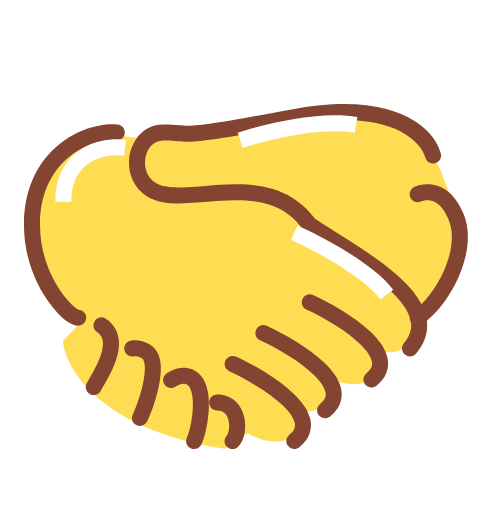
t = 0.00 s
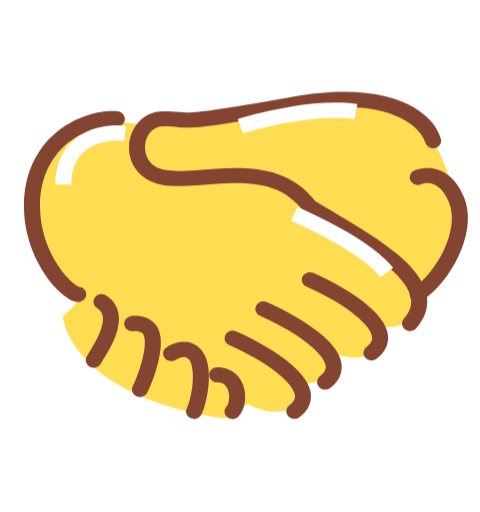
t = 0.21 s
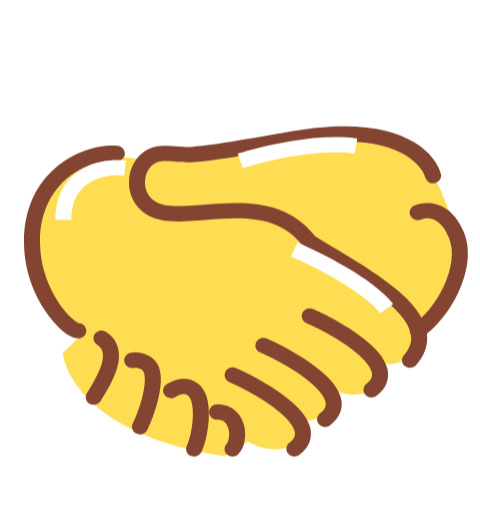
t = 0.49 s
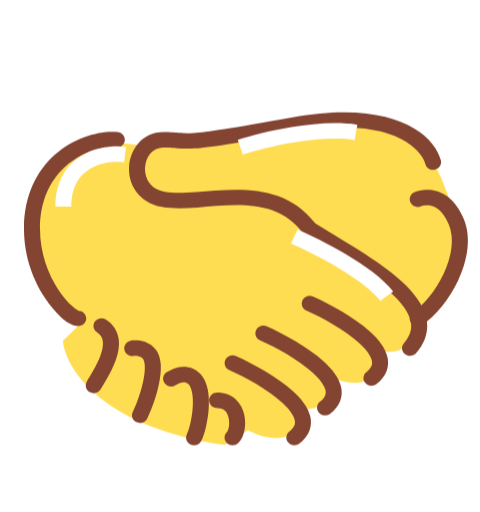
t = 0.70 s
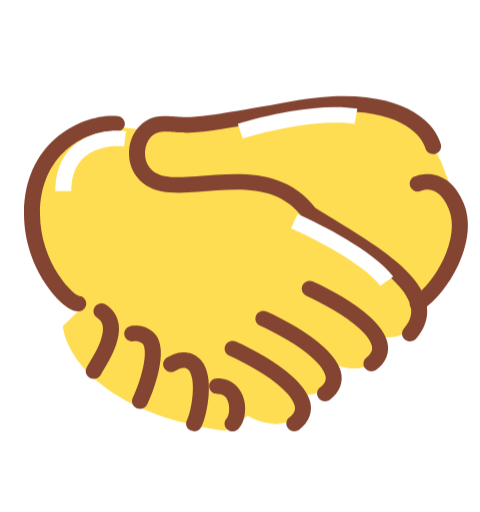
t = 0.91 s
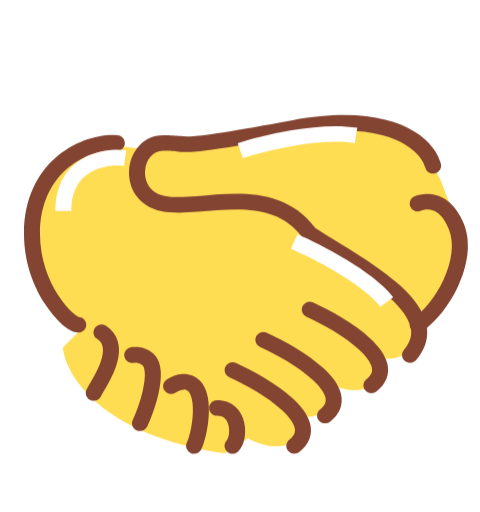
t = 1.16 s

The animated SVG that drew these frames (rendered in a browser with its animation timeline set to each time). Animation: 1 CSS @keyframes rule; one cycle of 1.40 s, repeats indefinitely.

<svg width="512" height="512" viewBox="-1 -3 30 32" overflow="visible" style="overflow: visible;" fill="none" xmlns="http://www.w3.org/2000/svg">
    <style>
        .handshake {
            transform-origin: 14px 14px;
            animation: shake 1.4s ease-in-out infinite;
        }
        @keyframes shake {
            0%   { transform: translateY(0px)    scaleY(1.00); }
            20%  { transform: translateY(-1.5px) scaleY(0.94); }
            40%  { transform: translateY(1.3px)  scaleY(0.96); }
            60%  { transform: translateY(-1.0px) scaleY(0.97); }
            80%  { transform: translateY(0.6px)  scaleY(0.98); }
            90%  { transform: translateY(-0.2px) scaleY(0.99); }
            100% { transform: translateY(0px)    scaleY(1.00); }
        }
    </style>

    <g class="handshake">
        <path d="M18.8393 4.3125H22.2143L25.5893 5.75893L26.5536 7.6875L28 11.5446L27.0357 14.9196L25.1071 16.8482V17.8125C24.3357 19.3554 22.8571 19.0982 22.2143 18.7768L22.6964 20.2232C21.925 21.3804 20.4464 21.0268 19.8036 20.7054V21.6696C19.0321 22.8268 18.1964 22.7946 17.875 22.6339V23.5982C17.1036 25.1411 15.3036 24.5625 14.5 24.0804L13.0536 25.0446C5.33929 23.8875 3.08929 20.0625 2.92857 18.2946L3.89286 17.3304L2.44643 15.8839L1 13.4732V9.61607L2.44643 6.72321L4.85714 5.27679L8.71429 5.75893L14.9821 4.79464L18.8393 4.3125Z" fill="#FFDD52"/>
        <path d="M0.5 11.0652C0.500088 6.39361 4.16259 4.59643 6.34473 4.77804C6.61992 4.80097 6.82469 5.04289 6.80176 5.31808C6.77865 5.59309 6.53679 5.79706 6.26172 5.77414C4.58664 5.63478 1.50009 7.05225 1.5 11.0652C1.5 12.6422 2.02632 13.9981 2.62891 14.9587C2.93024 15.439 3.24429 15.8107 3.50879 16.0554C3.64163 16.1783 3.75412 16.2619 3.83789 16.3112C3.88625 16.3397 3.91336 16.3501 3.92188 16.3532L3.89258 16.3523C4.16861 16.3521 4.39227 16.5753 4.39258 16.8513C4.39281 17.1273 4.16957 17.3519 3.89355 17.3523C3.67836 17.3524 3.47822 17.2598 3.33008 17.1726C3.16778 17.077 2.99853 16.9456 2.83008 16.7898C2.49195 16.477 2.12364 16.0342 1.78223 15.49C1.09921 14.4012 0.5 12.8638 0.5 11.0652ZM25.2539 8.56906C25.4584 8.52412 25.7467 8.49232 26.0742 8.55148C26.7685 8.67694 27.4948 9.18045 27.9824 10.3982C28.492 11.6709 28.1933 13.1512 27.6377 14.3796C27.0803 15.612 26.2072 16.72 25.3848 17.2683C25.1551 17.4214 24.8447 17.359 24.6914 17.1296C24.5382 16.8998 24.6003 16.5894 24.8301 16.4362C25.4541 16.0202 26.222 15.083 26.7266 13.9675C27.2328 12.8482 27.4167 11.677 27.0537 10.7702C26.6687 9.80861 26.1893 9.58882 25.8965 9.53585C25.7307 9.5059 25.5798 9.52123 25.4688 9.54562C25.4139 9.55767 25.3711 9.57127 25.3447 9.58078C25.3321 9.58533 25.3235 9.5888 25.3193 9.59054C25.3184 9.59098 25.3167 9.59139 25.3164 9.59152L25.3203 9.58956C25.3207 9.59057 25.3204 9.58955 25.3203 9.58956C25.0714 9.70725 24.7748 9.60101 24.6562 9.35226C24.5376 9.10314 24.6426 8.80515 24.8916 8.68624L25.0811 9.08273C24.9084 8.72053 24.8926 8.68909 24.8916 8.68624L24.9062 8.67941C24.9127 8.67652 24.9212 8.67267 24.9307 8.66867C24.9495 8.66072 24.9746 8.65129 25.0049 8.64035C25.066 8.61827 25.1509 8.59169 25.2539 8.56906Z" fill="#844432"/>
        <path d="M17.299 3.82367C23.5723 2.64744 26.1365 4.93121 26.5549 6.60492C26.6216 6.87253 26.4591 7.14323 26.1916 7.21039C25.9238 7.27735 25.6522 7.11492 25.5852 6.84711C25.3607 5.9494 23.5531 3.66811 17.4836 4.80609C13.6351 5.52768 12.0376 5.77487 11.1594 5.83734C10.7041 5.86971 10.4349 5.85387 10.1604 5.82953C9.90203 5.80663 9.65141 5.77777 9.19455 5.77777C8.58657 5.778 8.11637 6.31391 8.06662 7.05902C8.04293 7.4144 8.12689 7.76691 8.31857 8.04633C8.50502 8.31801 8.81205 8.54873 9.29318 8.64496C9.81988 8.75027 10.4795 8.72796 11.2668 8.66742C12.0303 8.6087 12.9072 8.51508 13.7766 8.51508C15.5111 8.51508 17.368 8.88505 18.7053 10.6928C20.1008 11.6156 22.2977 12.8517 23.8117 14.184C24.585 14.8645 25.2506 15.6278 25.5422 16.4584C25.8503 17.3363 25.7226 18.2429 25.01 19.0981C24.8332 19.3102 24.518 19.3393 24.3059 19.1625C24.0937 18.9858 24.0656 18.6706 24.2424 18.4584C24.7349 17.8674 24.7877 17.3277 24.5988 16.7895C24.3933 16.204 23.8839 15.5803 23.1506 14.935C21.6766 13.6379 19.5829 12.481 18.0813 11.4799L18.0041 11.4291L17.9514 11.3549C16.882 9.85778 15.3927 9.51508 13.7766 9.51508C12.958 9.51508 12.1468 9.6017 11.343 9.66351C10.5629 9.7235 9.77552 9.76115 9.09689 9.62543C8.37268 9.48058 7.83524 9.10848 7.49435 8.61176C7.15895 8.12285 7.03201 7.54106 7.06857 6.99262C7.13943 5.93008 7.87447 4.778 9.19455 4.77777C9.70179 4.77777 9.99438 4.81092 10.2483 4.83344C10.4859 4.85451 10.6997 4.86788 11.0881 4.84027C11.8975 4.78273 13.4341 4.54834 17.299 3.82367Z" fill="#844432"/>
        <path d="M17.9055 15.6809C18.0213 15.4304 18.319 15.3211 18.5696 15.4368C19.6345 15.9283 21.1366 16.7751 22.1379 17.7209C22.6316 18.1873 23.0647 18.7342 23.2073 19.3264C23.2814 19.6346 23.2771 19.9586 23.1584 20.2766C23.0409 20.5916 22.8247 20.8666 22.5295 21.1028C22.3139 21.2753 21.9989 21.2402 21.8264 21.0247C21.6539 20.809 21.6889 20.494 21.9045 20.3215C22.0912 20.1722 22.1807 20.0374 22.2219 19.927C22.2621 19.8195 22.2694 19.7015 22.2356 19.5608C22.1621 19.2552 21.9018 18.874 21.4514 18.4485C20.5645 17.6106 19.1739 16.8177 18.1497 16.345C17.8991 16.2291 17.7898 15.9315 17.9055 15.6809Z" fill="#844432"/>
        <path d="M15.0071 17.6028C15.1229 17.3523 15.4205 17.243 15.6711 17.3586C16.7361 17.8502 18.2381 18.697 19.2395 19.6428C19.7331 20.1091 20.1663 20.6561 20.3088 21.2483C20.383 21.5565 20.3787 21.8805 20.26 22.1985C20.1424 22.5134 19.9262 22.7885 19.6311 23.0247C19.4155 23.1971 19.1005 23.1621 18.928 22.9465C18.7555 22.7309 18.7905 22.4159 19.0061 22.2434C19.1927 22.0941 19.2822 21.9593 19.3235 21.8489C19.3636 21.7413 19.3709 21.6234 19.3372 21.4827C19.2637 21.177 19.0034 20.7959 18.553 20.3704C17.666 19.5325 16.2754 18.7396 15.2512 18.2668C15.0007 18.151 14.8914 17.8534 15.0071 17.6028Z" fill="#844432"/>
        <path d="M13.0852 19.5325C13.201 19.282 13.4986 19.1727 13.7493 19.2883C14.8142 19.7799 16.3163 20.6266 17.3176 21.5725C17.8112 22.0388 18.2444 22.5858 18.387 23.178C18.4611 23.4862 18.4568 23.8101 18.3381 24.1282C18.2206 24.4431 18.0043 24.7182 17.7092 24.9543C17.4936 25.1268 17.1786 25.0918 17.0061 24.8762C16.8336 24.6606 16.8686 24.3456 17.0842 24.1731C17.2708 24.0238 17.3604 23.889 17.4016 23.7786C17.4417 23.671 17.4491 23.553 17.4153 23.4124C17.3418 23.1067 17.0815 22.7255 16.6311 22.3C15.7442 21.4622 14.3536 20.6692 13.3293 20.1965C13.0788 20.0807 12.9695 19.7831 13.0852 19.5325Z" fill="#844432"/>
        <path d="M4.92582 17.0586C5.07902 16.8289 5.38946 16.7668 5.61918 16.9199C6.10838 17.2461 6.35153 17.6996 6.41703 18.1885C6.47934 18.6542 6.37866 19.1309 6.23636 19.5469C6.09223 19.9682 5.89061 20.3691 5.71195 20.6953C5.51536 21.0543 5.38511 21.2603 5.30668 21.417C5.18312 21.6638 4.88265 21.764 4.63578 21.6406C4.38896 21.5171 4.28886 21.2166 4.41215 20.9697C4.4944 20.8054 4.68513 20.4885 4.835 20.2148C5.00283 19.9084 5.17305 19.5657 5.29008 19.2236C5.40892 18.8762 5.45892 18.5687 5.42582 18.3213C5.39582 18.0973 5.29807 17.9077 5.06449 17.752C4.83472 17.5988 4.77264 17.2884 4.92582 17.0586Z" fill="#844432"/>
        <path d="M7.62956 18.2742C7.88911 18.3002 8.23468 18.3945 8.55437 18.6668C8.92025 18.9786 9.02826 19.4556 9.04949 19.866C9.07157 20.2939 9.00629 20.7703 8.90984 21.2156C8.71701 22.1058 8.37485 22.988 8.19499 23.3474C8.0713 23.5941 7.77092 23.6936 7.52409 23.5701C7.27722 23.4465 7.1769 23.1461 7.30046 22.8992C7.44205 22.6162 7.7568 21.814 7.9323 21.0037C8.02002 20.5987 8.06607 20.2201 8.05046 19.9177C8.03395 19.5982 7.955 19.4693 7.90593 19.4275C7.77766 19.3183 7.64067 19.2804 7.52995 19.2693C7.47435 19.2638 7.42802 19.2657 7.39812 19.2683C7.38447 19.2696 7.37447 19.2695 7.3698 19.2703H7.37077C7.10302 19.3282 6.83857 19.1601 6.778 18.8924C6.71715 18.6231 6.88663 18.3556 7.15593 18.2947L7.15691 18.2937H7.15886C7.16025 18.2934 7.16209 18.2931 7.16374 18.2927C7.16703 18.2921 7.17117 18.2916 7.17546 18.2908C7.18421 18.2891 7.19498 18.287 7.20769 18.2849C7.23347 18.2807 7.26756 18.2759 7.30827 18.2722C7.38924 18.265 7.50018 18.2613 7.62956 18.2742Z" fill="#844432"/>
        <path d="M10.4039 19.9871C10.787 19.9638 11.1673 20.0875 11.483 20.4031C11.7796 20.6998 11.9234 21.1105 11.9927 21.4988C12.0637 21.8964 12.0686 22.3338 12.0386 22.7469C11.9799 23.5567 11.7781 24.3884 11.5767 24.7908C11.4531 25.0378 11.1528 25.138 10.9058 25.0145C10.659 24.8908 10.5596 24.5904 10.6831 24.3436C10.8032 24.1036 10.9868 23.4163 11.0406 22.6746C11.0669 22.3118 11.0599 21.9635 11.0083 21.6746C10.9551 21.3768 10.8648 21.1991 10.7759 21.1102C10.671 21.0053 10.5737 20.9785 10.4644 20.9852C10.3332 20.9932 10.1613 21.0533 9.96049 21.1795C9.72672 21.3263 9.41894 21.256 9.27202 21.0223C9.12515 20.7885 9.19548 20.4798 9.42924 20.3328C9.70663 20.1585 10.0426 20.0092 10.4039 19.9871Z" fill="#844432"/>
        <path d="M12.5703 21.6562C13.0532 21.6562 13.4507 21.8215 13.7451 22.1045C14.0302 22.3786 14.1883 22.7332 14.2637 23.0723C14.3392 23.4122 14.3386 23.7658 14.2822 24.0762C14.2285 24.3716 14.1107 24.6979 13.8877 24.9209C13.6924 25.1157 13.3758 25.116 13.1807 24.9209C12.9855 24.7258 12.9858 24.4092 13.1807 24.2139C13.1987 24.1958 13.2621 24.0992 13.2988 23.8975C13.3328 23.7106 13.3321 23.4915 13.2871 23.2891C13.2419 23.0859 13.1593 22.9277 13.0527 22.8252C12.9555 22.7317 12.8105 22.6562 12.5703 22.6562C12.2942 22.6562 12.0703 22.4324 12.0703 22.1562C12.0703 21.8801 12.2942 21.6562 12.5703 21.6562Z" fill="#844432"/>
        <path d="M17.2236 4.46319C18.5791 4.23117 20.0917 4.09924 21.332 4.30596L21.168 5.29229C20.094 5.11329 18.713 5.2235 17.3926 5.44951C16.0813 5.67398 14.8765 6.005 14.1758 6.23858L13.8594 5.28936C14.605 5.0408 15.8591 4.69676 17.2236 4.46319Z" fill="white"/>
        <path d="M4.15137 6.27906C5.07684 5.7284 6.16167 5.65318 6.87988 5.74292L6.81836 6.23902L6.75586 6.73511C6.1884 6.66422 5.34457 6.733 4.66309 7.13843C4.01954 7.52134 3.46094 8.23729 3.46094 9.61402H2.46094C2.46094 7.90511 3.18785 6.85242 4.15137 6.27906Z" fill="white"/>
        <path d="M17.5938 11.0938C18.3346 11.423 19.5119 12.0116 20.6543 12.7158C21.7814 13.4107 22.937 14.2562 23.5762 15.1084L23.1768 15.4082L22.7764 15.708C22.2584 15.0174 21.2447 14.2547 20.1299 13.5674C19.0304 12.8896 17.8931 12.3214 17.1875 12.0078L17.5938 11.0938Z" fill="white"/>
    </g>
</svg>
